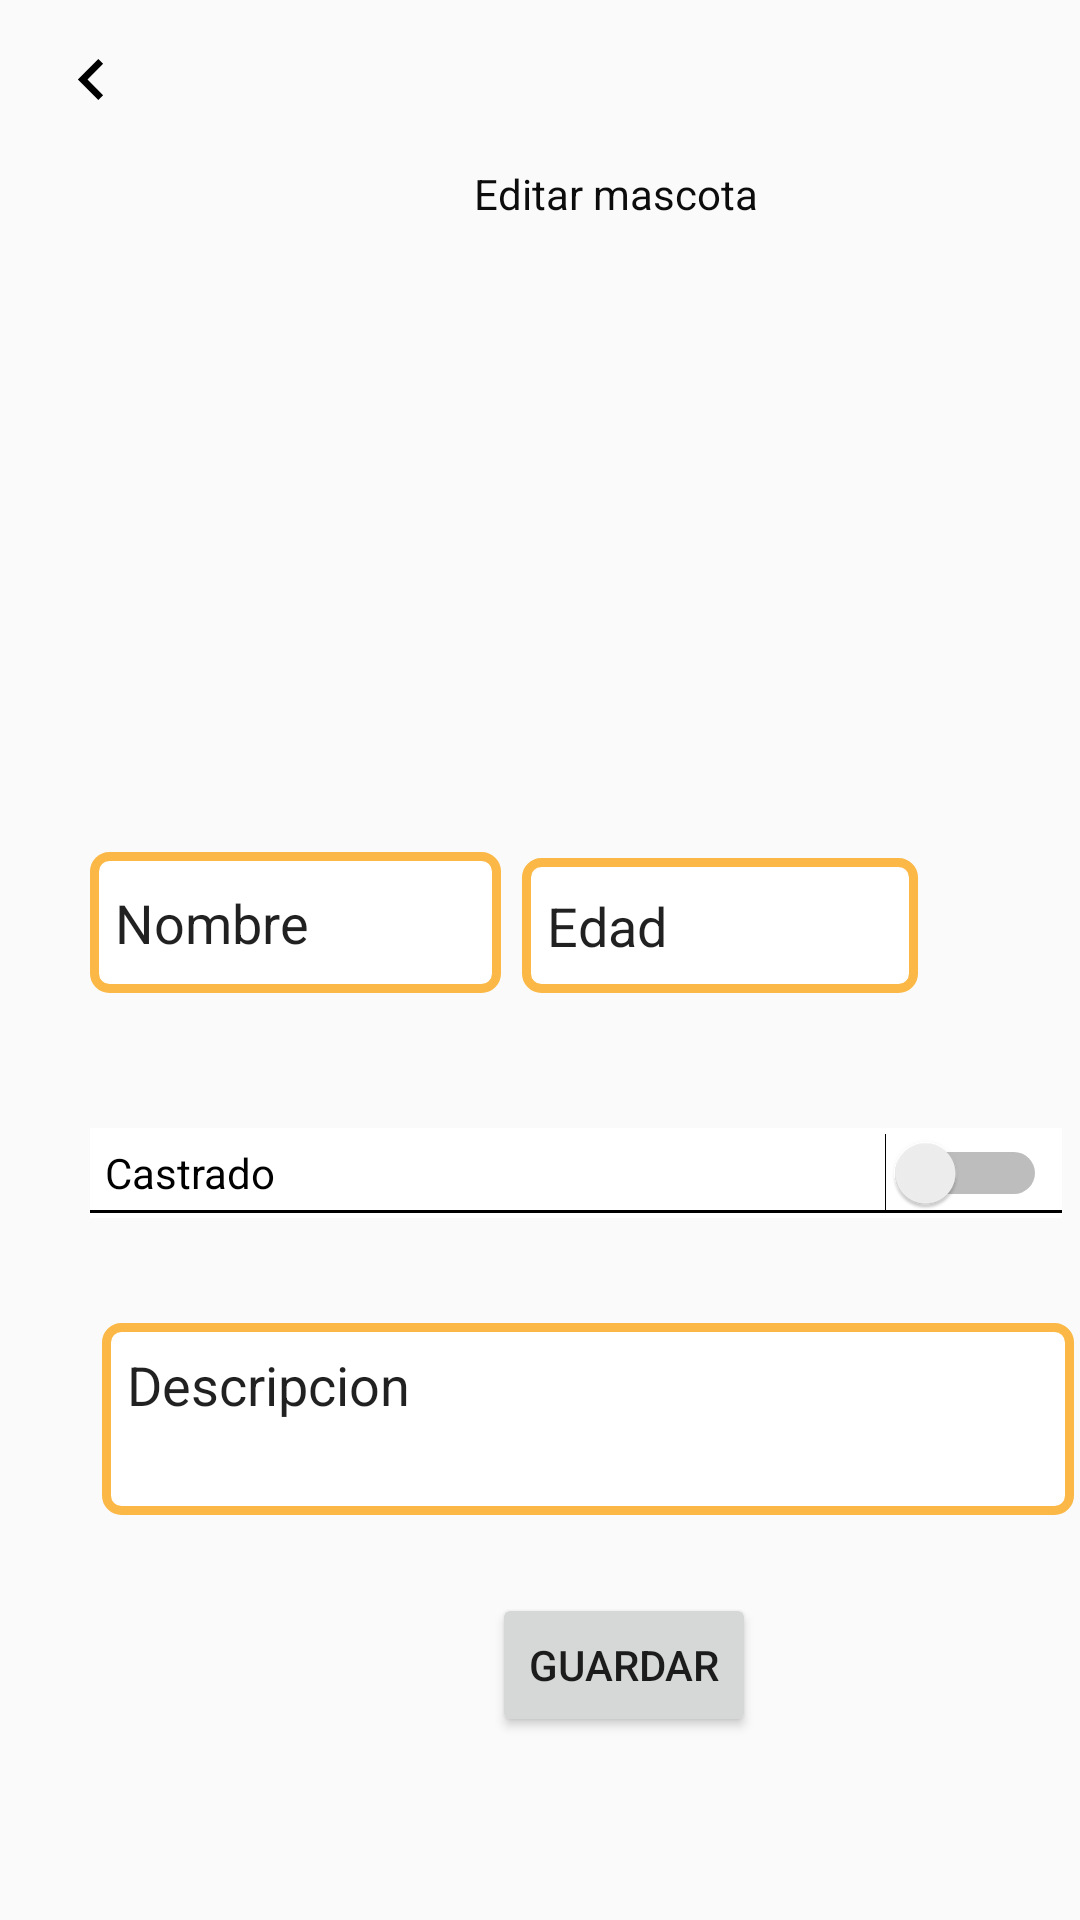

Here is an Android app screen rendered from its layout file. Give the layout XML and the strings, colors and styles it references.
<!-- AndroidManifest.xml: application theme Theme.PetCareAvance -->
<!-- res/layout/fragment_edit_pet.xml -->
<?xml version="1.0" encoding="utf-8"?>
<androidx.constraintlayout.widget.ConstraintLayout xmlns:android="http://schemas.android.com/apk/res/android"
    xmlns:app="http://schemas.android.com/apk/res-auto"
    xmlns:tools="http://schemas.android.com/tools"
    android:id="@+id/frameLayout"
    android:layout_width="match_parent"
    android:layout_height="match_parent"
    tools:context=".editPet" >

    <ImageView
        android:id="@+id/imReturn"
        android:layout_width="47dp"
        android:layout_height="53dp"
        android:layout_marginStart="7dp"
        android:src="@drawable/ic_leftkey_foreground"
        app:layout_constraintStart_toStartOf="parent"
        app:layout_constraintTop_toTopOf="parent" />

    <TextView
        android:id="@+id/textView18"
        android:layout_width="wrap_content"
        android:layout_height="wrap_content"
        android:layout_marginStart="158dp"
        android:layout_marginTop="55dp"
        android:text="Editar mascota"
        android:textColor="#0C0C0C"
        app:layout_constraintStart_toStartOf="parent"
        app:layout_constraintTop_toTopOf="parent" />

    <ImageView
        android:id="@+id/imageView9"
        android:layout_width="126dp"
        android:layout_height="156dp"
        android:layout_marginStart="142dp"
        android:layout_marginTop="44dp"
        android:src="@drawable/perro"
        app:layout_constraintStart_toStartOf="parent"
        app:layout_constraintTop_toBottomOf="@+id/textView18" />

    <EditText
        android:id="@+id/etNamePet"
        android:layout_width="137dp"
        android:layout_height="47dp"
        android:layout_marginStart="30dp"
        android:layout_marginTop="10dp"
        android:background="@drawable/edit_text_background"
        android:ems="10"
        android:inputType="text"
        android:padding="25px"
        android:text="Nombre"
        app:layout_constraintStart_toStartOf="parent"
        app:layout_constraintTop_toBottomOf="@+id/imageView9" />

    <Switch
        android:id="@+id/swCastrado"
        android:layout_width="324dp"
        android:layout_height="30dp"
        android:layout_marginStart="30dp"
        android:layout_marginTop="45dp"
        android:background="@drawable/borde_negro"
        android:padding="15px"
        android:text="Castrado"
        android:visibility="visible"
        app:layout_constraintStart_toStartOf="parent"
        app:layout_constraintTop_toBottomOf="@+id/etNamePet"
        tools:visibility="visible" />

    <EditText
        android:id="@+id/etDescription"
        android:layout_width="324dp"
        android:layout_height="64dp"
        android:layout_marginStart="34dp"
        android:layout_marginTop="35dp"
        android:background="@drawable/edit_text_background"
        android:ems="10"
        android:gravity="start"
        android:inputType="text"
        android:padding="25px"
        android:text="Descripcion"
        android:textAlignment="textStart"
        app:layout_constraintStart_toStartOf="parent"
        app:layout_constraintTop_toBottomOf="@+id/swCastrado" />

    <EditText
        android:id="@+id/etEdadPet"
        android:layout_width="132dp"
        android:layout_height="45dp"
        android:layout_marginTop="12dp"
        android:layout_marginEnd="54dp"
        android:background="@drawable/edit_text_background"
        android:ems="10"
        android:inputType="text"
        android:padding="25px"
        android:text="Edad"
        app:layout_constraintEnd_toEndOf="parent"
        app:layout_constraintTop_toBottomOf="@+id/imageView9" />

    <Button
        android:id="@+id/btSavePet"
        android:layout_width="wrap_content"
        android:layout_height="wrap_content"
        android:layout_marginStart="164dp"
        android:layout_marginTop="26dp"
        android:text="Guardar"
        app:layout_constraintStart_toStartOf="parent"
        app:layout_constraintTop_toBottomOf="@+id/etDescription" />
</androidx.constraintlayout.widget.ConstraintLayout>
<!-- resources referenced by this layout -->
<resources>
  <!-- drawable borde_negro: png bitmap (drawable, 1053 bytes) -->
  <!-- drawable edit_text_background (drawable) -->
  <?xml version="1.0" encoding="utf-8"?>
  
  <selector xmlns:android="http://schemas.android.com/apk/res/android">
  
      <item>
          <shape android:shape="rectangle">
              <solid android:color="#ffffff"
                  android:textColor="#979797"/>
              <corners android:radius="5dp"/>
  
              <stroke
                  android:width="3dp"
                  android:color="#FBB847"/>
          </shape>
      </item>
  </selector>
  <!-- drawable ic_leftkey_foreground (drawable) -->
  <vector xmlns:android="http://schemas.android.com/apk/res/android"
      android:width="108dp"
      android:height="108dp"
      android:viewportWidth="24"
      android:viewportHeight="24"
      android:tint="#000000">
    <group android:scaleX="0.58"
        android:scaleY="0.58"
        android:translateX="5.04"
        android:translateY="5.04">
      <path
          android:fillColor="@android:color/white"
          android:pathData="M15.41,7.41L14,6l-6,6 6,6 1.41,-1.41L10.83,12z"/>
    </group>
  </vector>
  <style name="Theme.PetCareAvance" parent="Base.Theme.PetCareAvance" />
  <style name="Base.Theme.PetCareAvance" parent="Theme.AppCompat.Light.NoActionBar">
          
          
      </style>
</resources>
